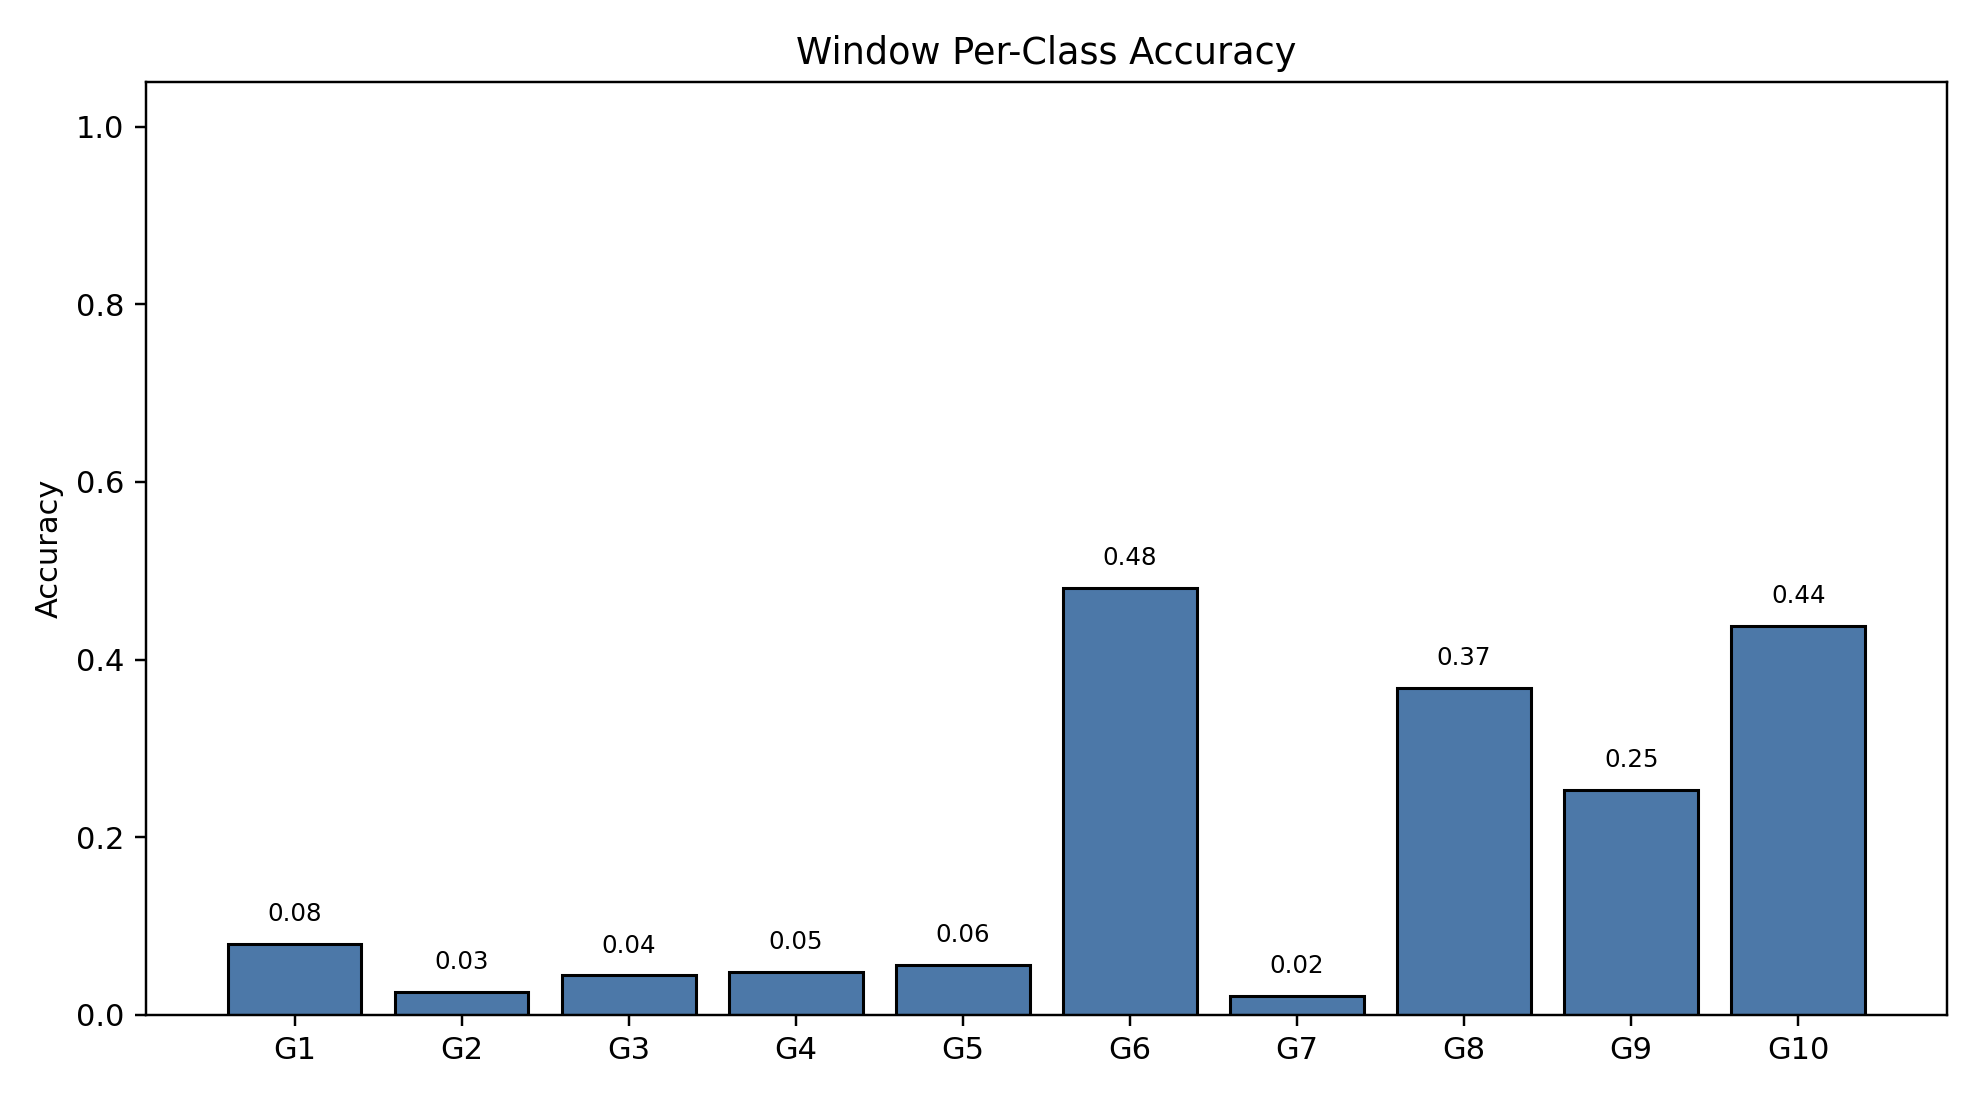

The file beside this chart, header and first rows:
class_index, gesture_id, support, correct, accuracy
0, 1, 790, 63, 0.07975
1, 2, 693, 18, 0.02597
2, 3, 766, 34, 0.04439
3, 4, 743, 36, 0.04845
4, 5, 735, 41, 0.05578
5, 6, 763, 367, 0.481
6, 7, 754, 16, 0.02122
7, 8, 707, 260, 0.3678
8, 9, 687, 174, 0.2533
9, 10, 683, 299, 0.4378
